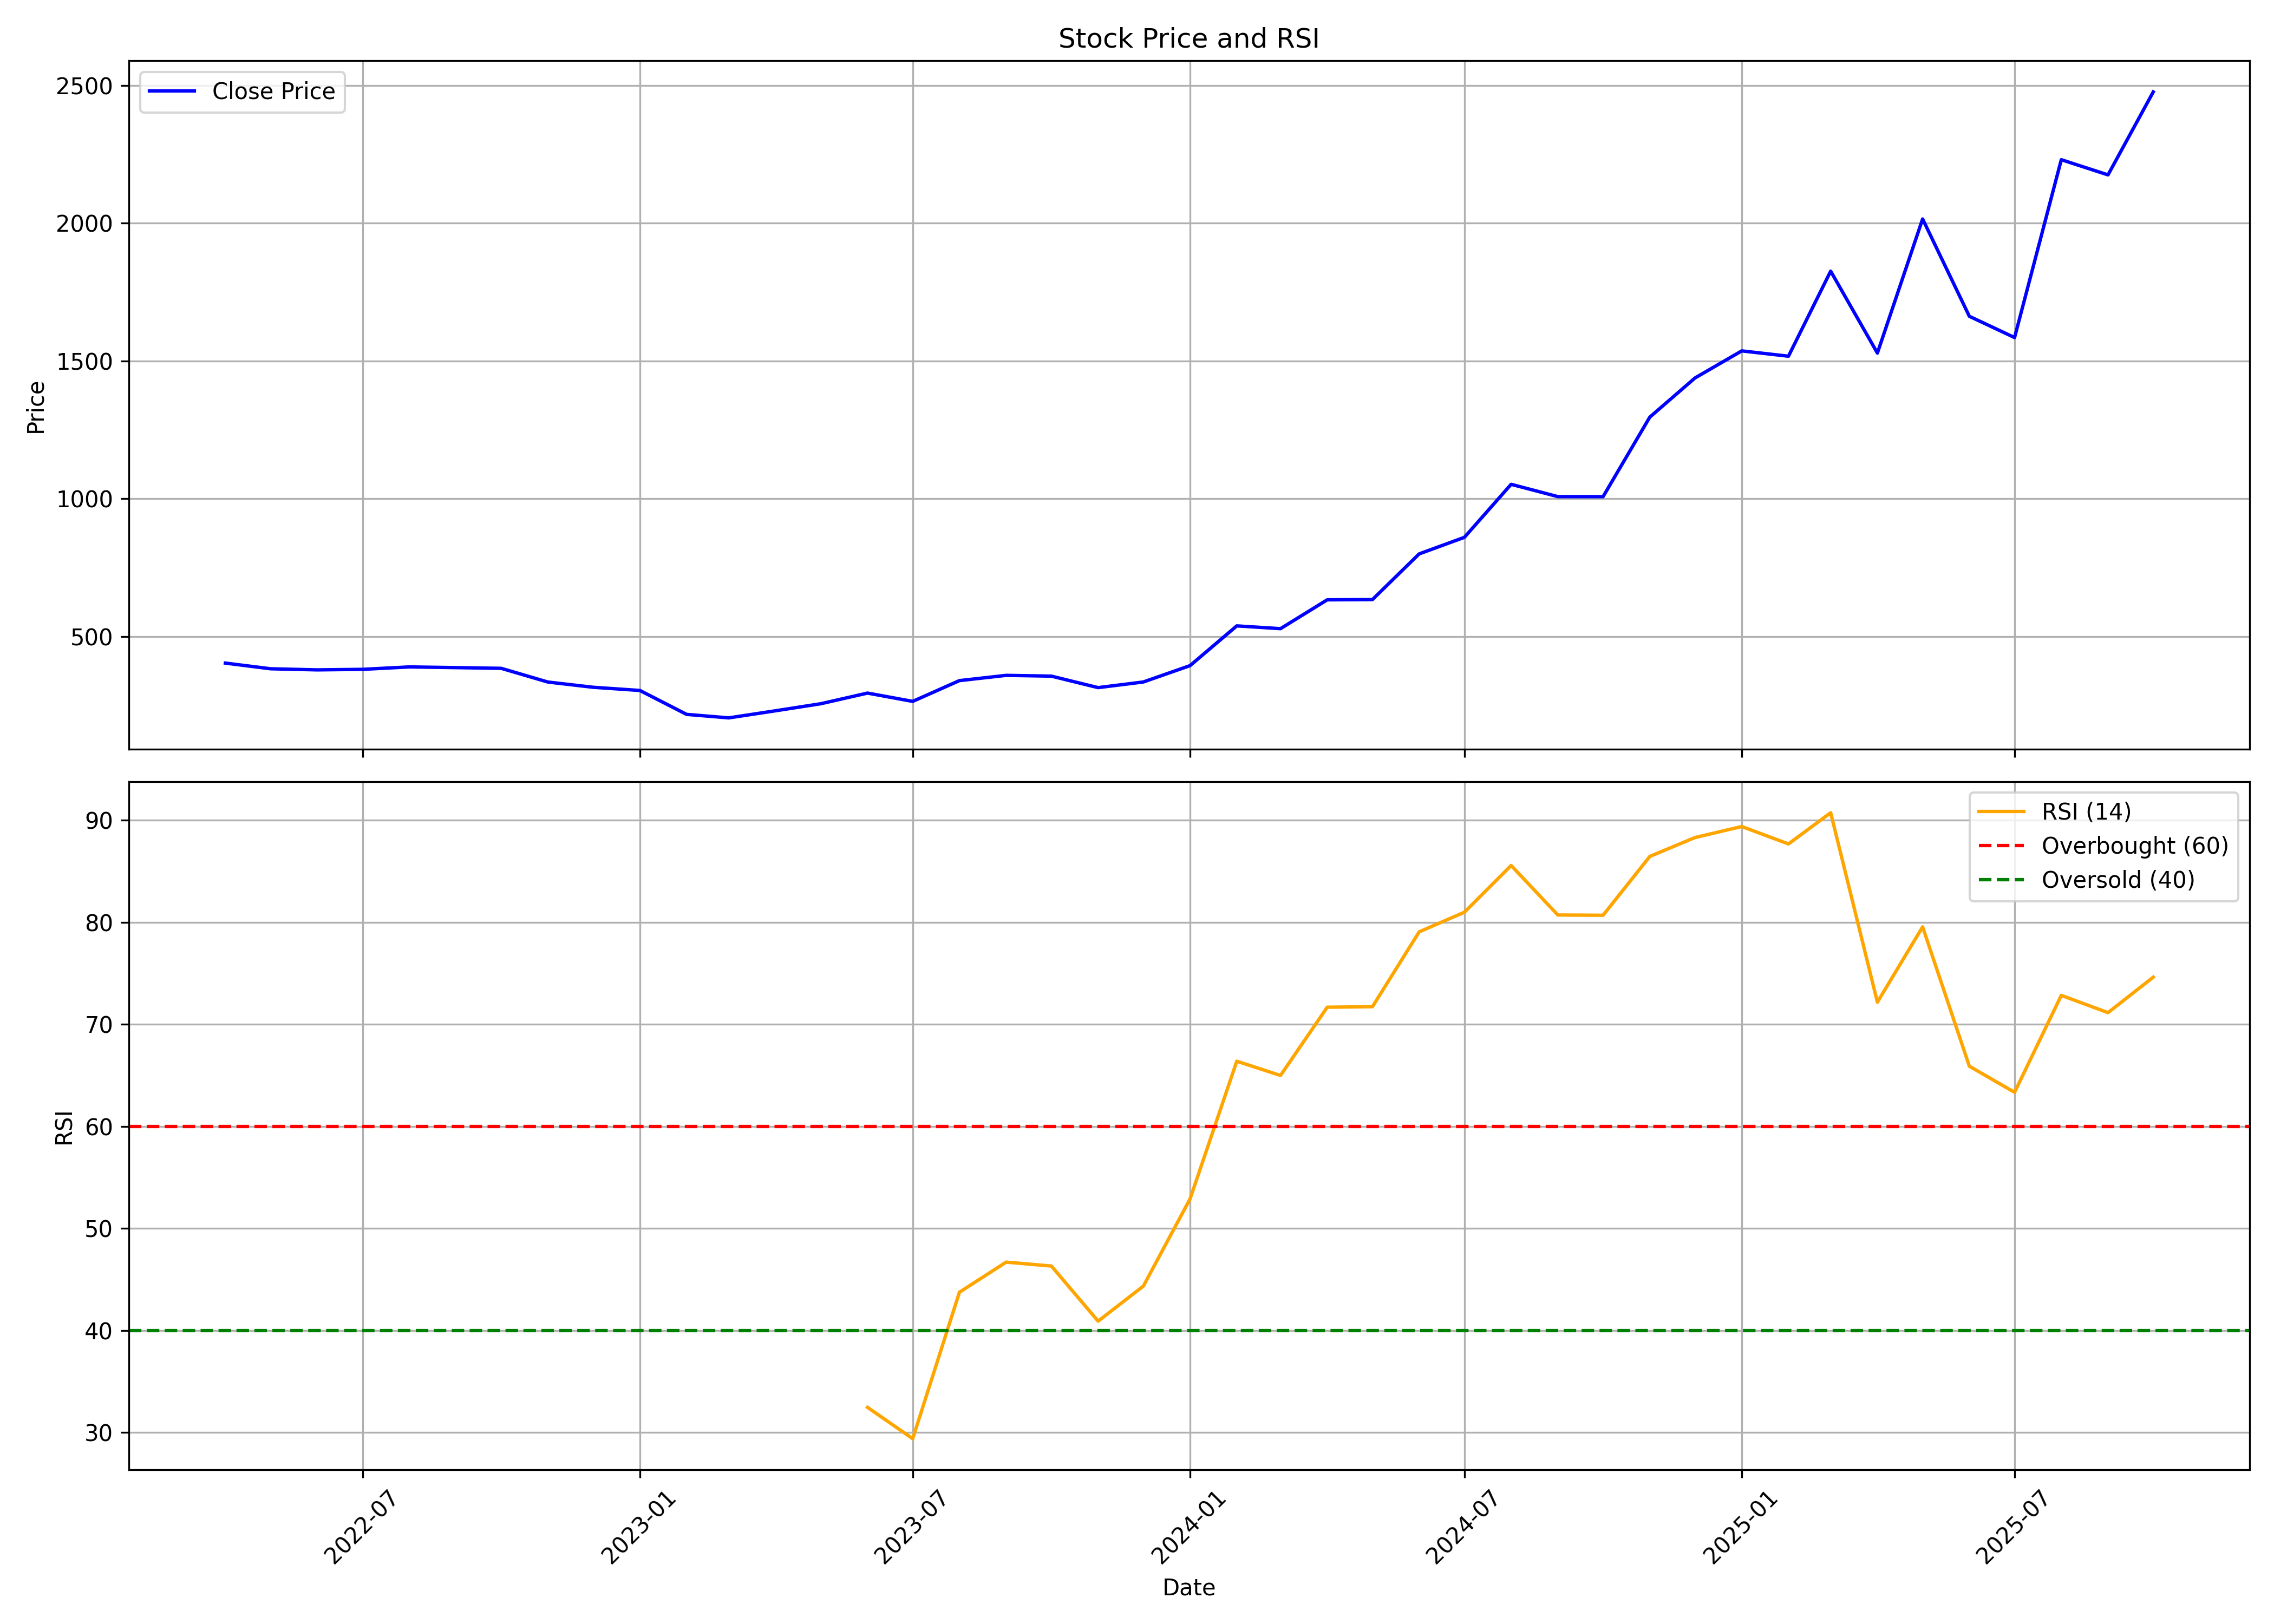

The file beside this chart, header and first rows:
, date, symbol, open, high, low, close, volume, rsi
0, 2022-04-01, SHAILY, 477.1, 477.1, 383.3, 404.1, 179205, 
1, 2022-05-01, SHAILY, 404.2, 423.2, 307.7, 383.4, 289640, 
2, 2022-06-01, SHAILY, 381.7, 399.3, 339.6, 379.5, 331460, 
3, 2022-07-01, SHAILY, 382.3, 397.3, 363.4, 381.4, 168655, 
4, 2022-08-01, SHAILY, 383, 439.2, 361.6, 390.2, 289635, 
5, 2022-09-01, SHAILY, 393.1, 419, 366.4, 387.6, 323380, 
6, 2022-10-01, SHAILY, 397, 397, 359.3, 385, 100110, 
7, 2022-11-01, SHAILY, 383.6, 390.7, 302.4, 335.3, 288190, 
8, 2022-12-01, SHAILY, 343.2, 349.3, 288.6, 316.3, 185680, 
9, 2023-01-01, SHAILY, 316.3, 328.2, 292.6, 304.8, 91055, 
10, 2023-02-01, SHAILY, 309.7, 333, 209.6, 218, 318745, 
11, 2023-03-01, SHAILY, 222.6, 239.4, 190.6, 205.3, 430930, 
12, 2023-04-01, SHAILY, 209.8, 249.6, 198.6, 231.1, 541510, 
13, 2023-05-01, SHAILY, 231.1, 280.9, 222.1, 256.6, 905735, 
14, 2023-06-01, SHAILY, 260.7, 351.1, 253.3, 295.3, 1882410, 32.46
15, 2023-07-01, SHAILY, 296.4, 303.2, 261.5, 265.2, 654040, 29.39
16, 2023-08-01, SHAILY, 263.6, 367.1, 259.7, 340.5, 1348155, 43.74
17, 2023-09-01, SHAILY, 331.6, 364.3, 331.6, 359.5, 577210, 46.69
18, 2023-10-01, SHAILY, 359.5, 382.3, 325.9, 356.8, 587575, 46.31
19, 2023-11-01, SHAILY, 361.1, 384.2, 312, 315.1, 1537027, 40.91
20, 2023-12-01, SHAILY, 312.4, 349, 309.1, 335.5, 700985, 44.34
21, 2024-01-01, SHAILY, 332.4, 408.2, 311.9, 394.9, 2403170, 52.89
22, 2024-02-01, SHAILY, 395.3, 548.7, 370.5, 539, 4025019, 66.38
23, 2024-03-01, SHAILY, 548.9, 558.7, 450.3, 529, 1813025, 64.98
24, 2024-04-01, SHAILY, 534, 668.6, 504.5, 633.6, 3726505, 71.67
25, 2024-05-01, SHAILY, 633.6, 690.8, 584.9, 634.5, 1361815, 71.72
26, 2024-06-01, SHAILY, 663.8, 833.4, 539.7, 800.2, 1954683, 79.06
27, 2024-07-01, SHAILY, 810.5, 923, 793.5, 860.2, 2019341, 80.98
28, 2024-08-01, SHAILY, 873.2, 1059, 800.6, 1053, 4404598, 85.56
29, 2024-09-01, SHAILY, 1040, 1089, 942.1, 1008, 5222531, 80.71
30, 2024-10-01, SHAILY, 1017, 1036, 870.4, 1008, 2251165, 80.68
31, 2024-11-01, SHAILY, 1009, 1349, 969.1, 1296, 3485457, 86.45
32, 2024-12-01, SHAILY, 1311, 1539, 1284, 1438, 6192032, 88.3
33, 2025-01-01, SHAILY, 1444, 1650, 1300, 1537, 2045667, 89.38
34, 2025-02-01, SHAILY, 1574, 1746, 1308, 1517, 1728470, 87.67
35, 2025-03-01, SHAILY, 1544, 1941, 1478, 1826, 1218953, 90.73
36, 2025-04-01, SHAILY, 1826, 1848, 1371, 1529, 2615455, 72.16
37, 2025-05-01, SHAILY, 1529, 2022, 1499, 2015, 3251050, 79.54
38, 2025-06-01, SHAILY, 2033, 2072, 1649, 1662, 2352526, 65.89
39, 2025-07-01, SHAILY, 1669, 1710, 1535, 1585, 1366613, 63.33
40, 2025-08-01, SHAILY, 1589, 2247, 1535, 2230, 6568668, 72.83
41, 2025-09-01, SHAILY, 2230, 2668, 2142, 2175, 3158491, 71.14
42, 2025-10-01, SHAILY, 2192, 2482, 2110, 2476, 4635022, 74.61
